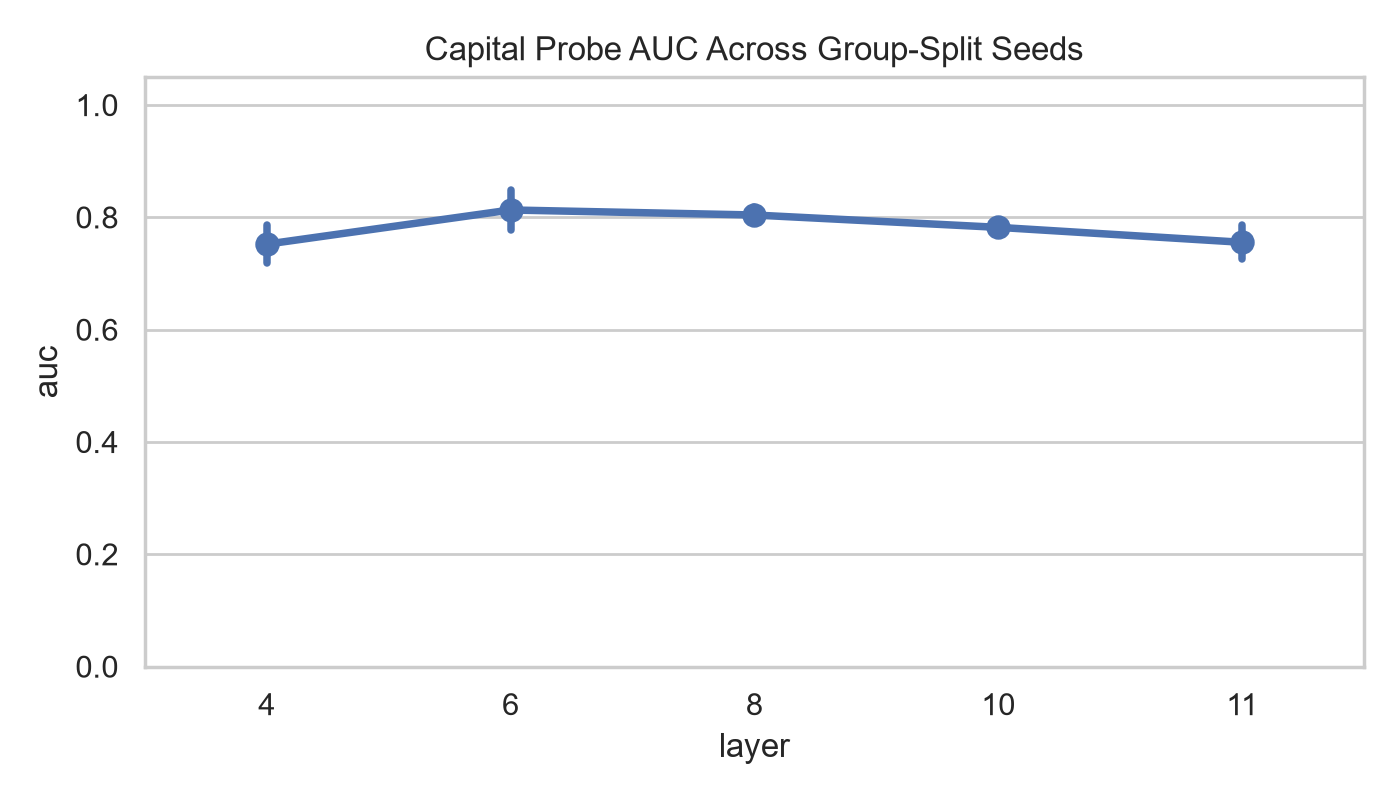

Source data for this figure (header and first rows):
model, domain, layer, seed, n_rows, split, accuracy, auc, separability_auc
gpt2-small, capital_balanced, 4, 0, 152, group, 0.7083, 0.7448, 0.7448
gpt2-small, capital_balanced, 6, 0, 152, group, 0.7917, 0.8247, 0.8247
gpt2-small, capital_balanced, 8, 0, 152, group, 0.7292, 0.8247, 0.8247
gpt2-small, capital_balanced, 10, 0, 152, group, 0.7708, 0.7951, 0.7951
gpt2-small, capital_balanced, 11, 0, 152, group, 0.7708, 0.8073, 0.8073
gpt2-small, capital_balanced, 4, 1, 152, group, 0.6042, 0.6953, 0.6953
gpt2-small, capital_balanced, 6, 1, 152, group, 0.7292, 0.75, 0.75
gpt2-small, capital_balanced, 8, 1, 152, group, 0.7917, 0.7813, 0.7813
gpt2-small, capital_balanced, 10, 1, 152, group, 0.75, 0.776, 0.776
gpt2-small, capital_balanced, 11, 1, 152, group, 0.6875, 0.7431, 0.7431
gpt2-small, capital_balanced, 4, 2, 152, group, 0.7083, 0.7865, 0.7865
gpt2-small, capital_balanced, 6, 2, 152, group, 0.8125, 0.8073, 0.8073
gpt2-small, capital_balanced, 8, 2, 152, group, 0.7292, 0.8073, 0.8073
gpt2-small, capital_balanced, 10, 2, 152, group, 0.7083, 0.783, 0.783
gpt2-small, capital_balanced, 11, 2, 152, group, 0.6458, 0.7448, 0.7448
gpt2-small, capital_balanced, 4, 3, 152, group, 0.6875, 0.7865, 0.7865
gpt2-small, capital_balanced, 6, 3, 152, group, 0.7083, 0.8455, 0.8455
gpt2-small, capital_balanced, 8, 3, 152, group, 0.7292, 0.8073, 0.8073
gpt2-small, capital_balanced, 10, 3, 152, group, 0.6875, 0.7882, 0.7882
gpt2-small, capital_balanced, 11, 3, 152, group, 0.7708, 0.7622, 0.7622
gpt2-small, capital_balanced, 4, 4, 152, group, 0.7292, 0.7413, 0.7413
gpt2-small, capital_balanced, 6, 4, 152, group, 0.7708, 0.842, 0.842
gpt2-small, capital_balanced, 8, 4, 152, group, 0.7917, 0.8021, 0.8021
gpt2-small, capital_balanced, 10, 4, 152, group, 0.75, 0.7726, 0.7726
gpt2-small, capital_balanced, 11, 4, 152, group, 0.7083, 0.7587, 0.7587
gpt2-small, capital_balanced, 4, 42, 152, group, 0.625, 0.7587, 0.7587
gpt2-small, capital_balanced, 6, 42, 152, group, 0.625, 0.809, 0.809
gpt2-small, capital_balanced, 8, 42, 152, group, 0.625, 0.8021, 0.8021
gpt2-small, capital_balanced, 10, 42, 152, group, 0.6667, 0.7778, 0.7778
gpt2-small, capital_balanced, 11, 42, 152, group, 0.7083, 0.717, 0.717
